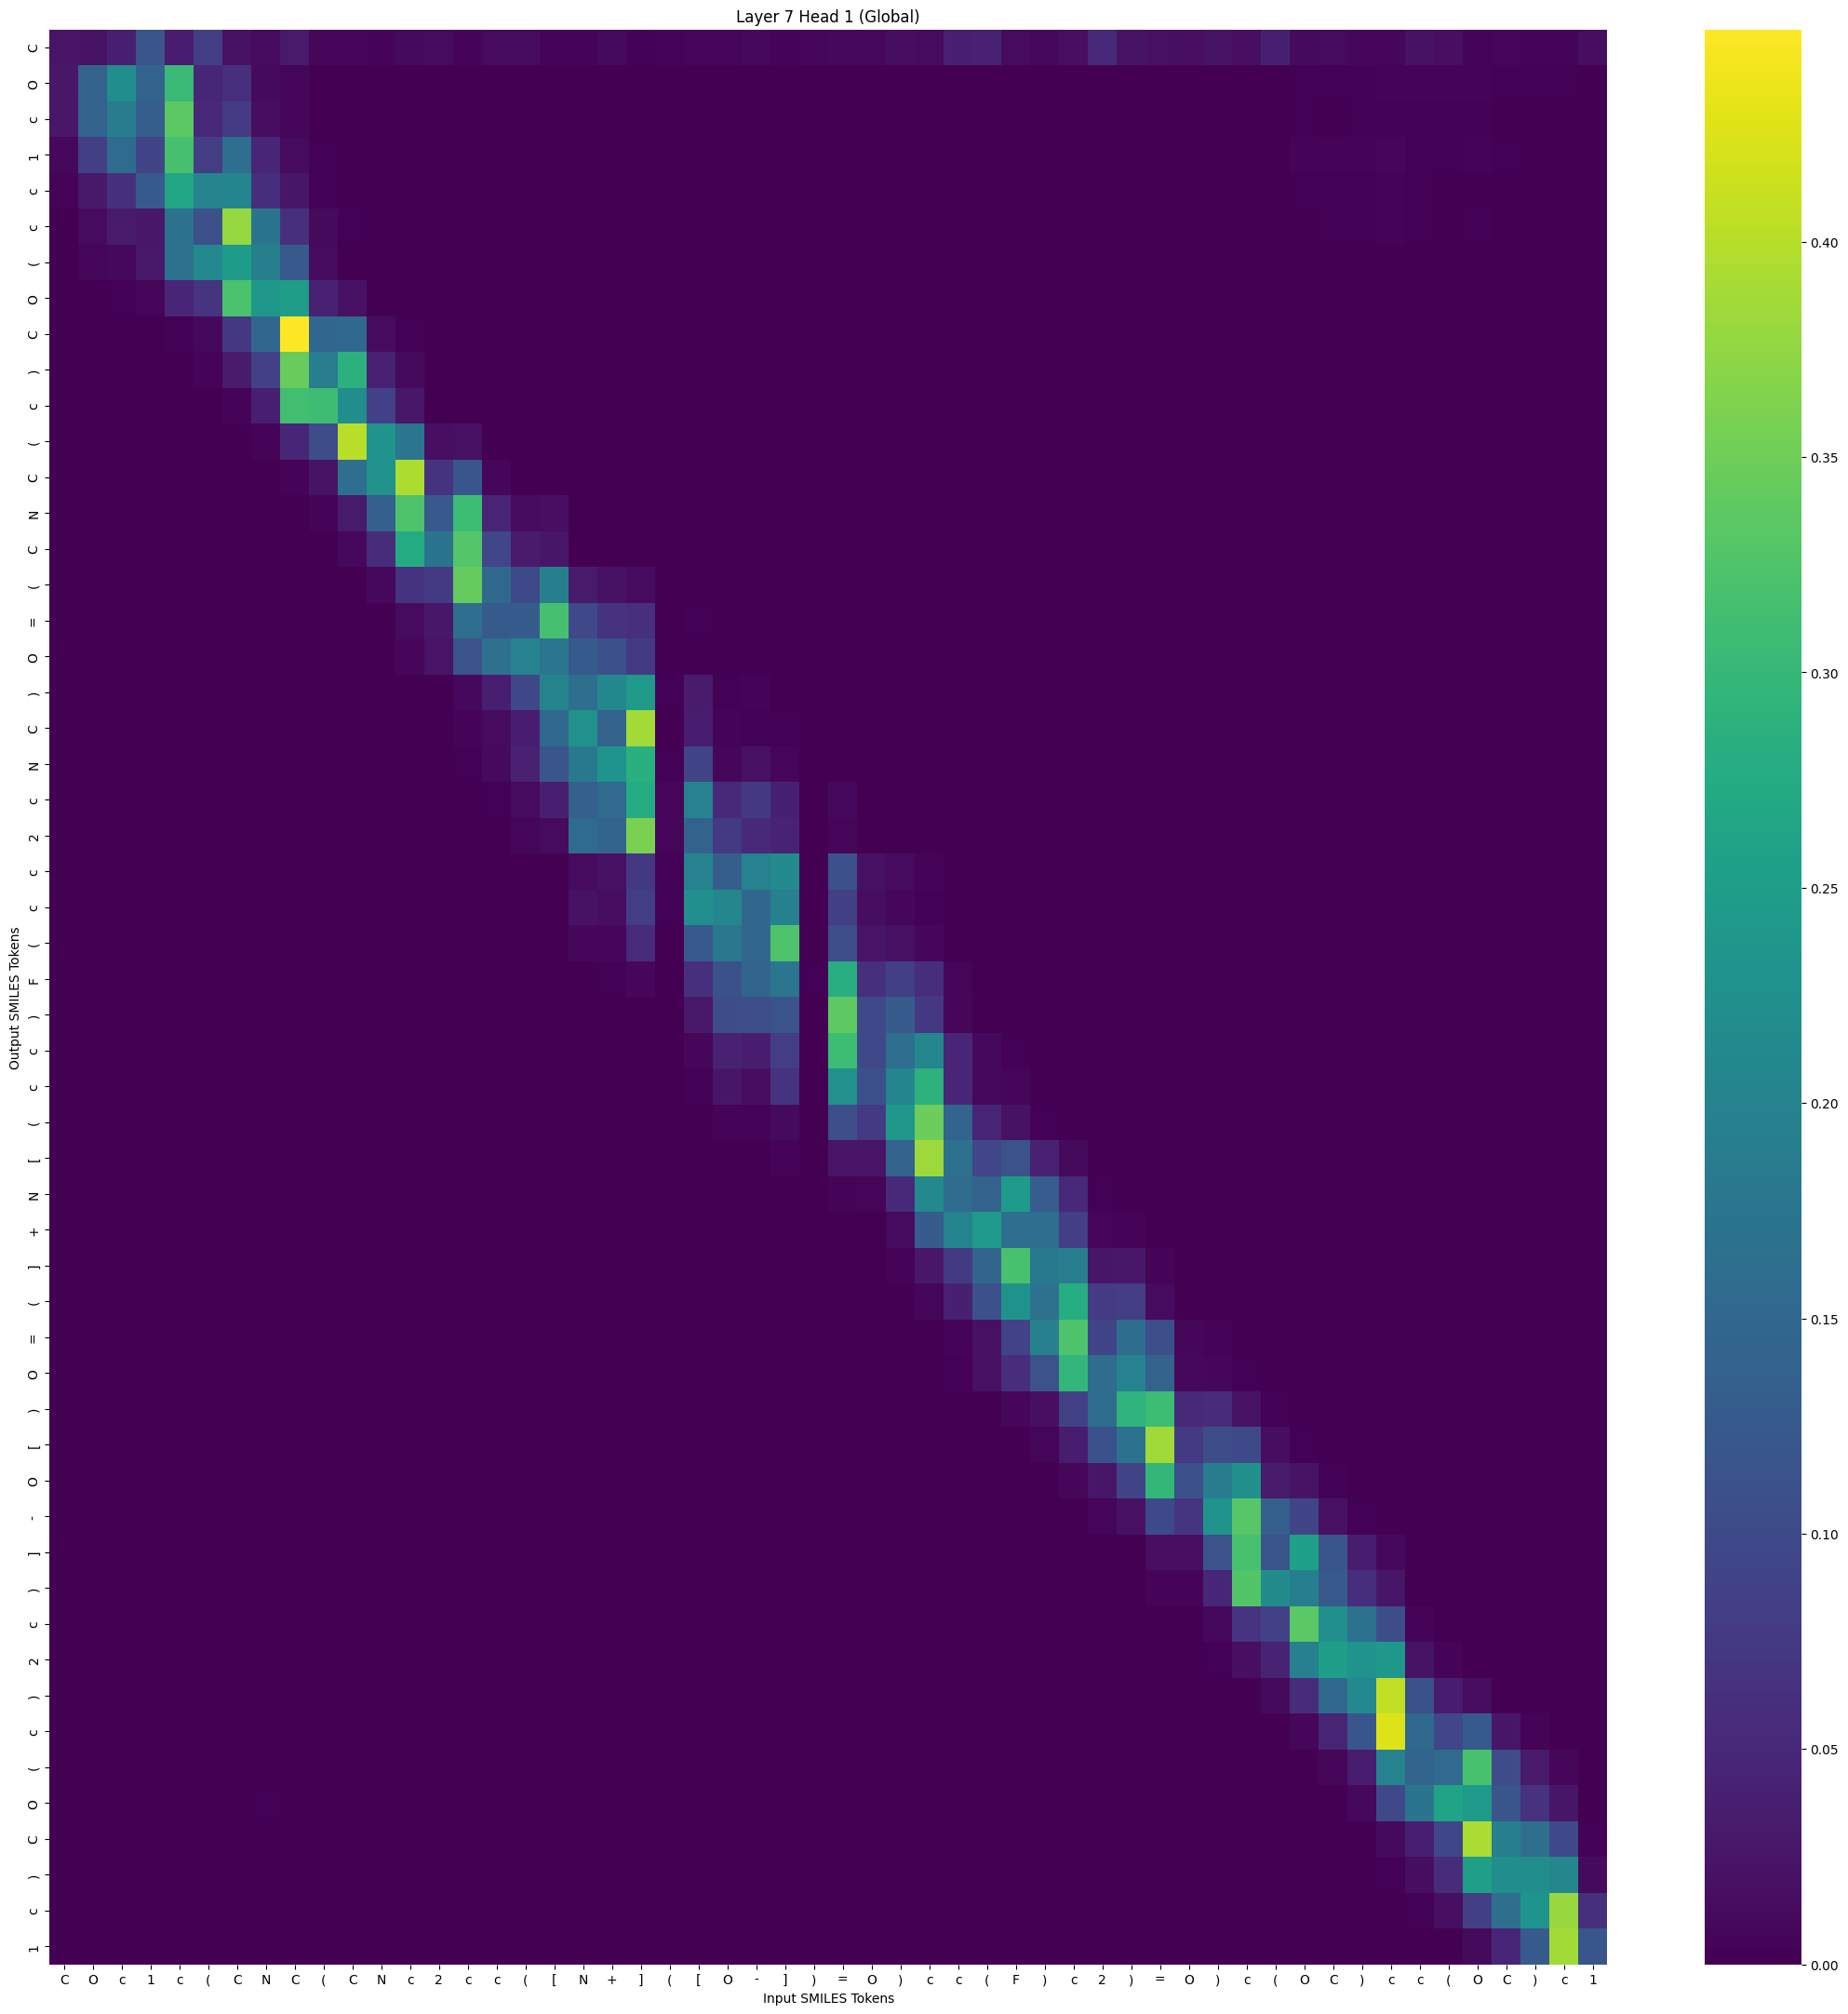

Data behind this chart, as committed beside it:
, C, O, c, 1, c, (, C, N, C, (, C, N, c, 2, c, c, (, [, N, +, ], (, [
C, 0.02286, 0.02249, 0.04036, 0.1162, 0.03498, 0.081, 0.02095, 0.01363, 0.03091, 0.008394, 0.007027, 0.004918, 0.01147, 0.01372, 0.004792, 0.01259, 0.01281, 0.003948, 0.003811, 0.01143, 0.00249, 0.005098, 0.006008
O, 0.02717, 0.1416, 0.2183, 0.1422, 0.304, 0.04739, 0.06044, 0.01171, 0.006839, 0.001339, 0.0007937, 0.0001392, 7.304147e-05, 1.8447463e-05, 1.8495235e-05, 5.431204e-06, 2.8502438e-06, 2.6168532e-06, 2.1836681e-06, 1.1644719e-06, 1.2742483e-06, 4.3006708e-06, 6.017075e-07
c, 0.02779, 0.1391, 0.1857, 0.1327, 0.3365, 0.05019, 0.07828, 0.01482, 0.006439, 0.001585, 0.0008485, 0.0001576, 6.663003e-05, 1.6675136e-05, 1.8427862e-05, 5.7299844e-06, 3.2334024e-06, 3.9793117e-06, 3.4208451e-06, 1.5680196e-06, 2.8107884e-06, 6.7832925e-06, 9.962986e-07
1, 0.009173, 0.08403, 0.1547, 0.08961, 0.3175, 0.08017, 0.161, 0.04644, 0.01329, 0.003388, 0.001093, 0.000201, 4.4841705e-05, 6.8761074e-06, 5.1864745e-06, 1.2953269e-06, 5.606143e-07, 6.198147e-07, 3.849648e-07, 1.8363795e-07, 2.9172347e-07, 8.586765e-07, 7.707553e-08
c, 0.003675, 0.02918, 0.06212, 0.1251, 0.2647, 0.2035, 0.2045, 0.05911, 0.02537, 0.002991, 0.0006627, 6.843018e-05, 1.4417475e-05, 1.894831e-06, 6.2842565e-07, 2.0151154e-07, 6.912415e-08, 3.2529726e-08, 1.3013585e-08, 1.2142309e-08, 1.0143344e-08, 4.1241606e-08, 2.5965783e-09
c, 0.001384, 0.01328, 0.031, 0.0277, 0.1672, 0.1103, 0.3789, 0.1734, 0.06121, 0.0118, 0.003439, 0.0003644, 4.6350797e-05, 2.8955992e-06, 1.5160896e-06, 1.8298375e-07, 4.5917403e-08, 4.3555477e-08, 1.0264355e-08, 5.852481e-09, 6.7136536e-09, 1.7538426e-08, 8.83574e-10
(, 0.0008283, 0.00616, 0.009273, 0.02862, 0.166, 0.2106, 0.246, 0.1923, 0.1232, 0.01332, 0.001401, 0.0001236, 1.3886103e-05, 6.4079427e-07, 1.8772116e-07, 2.1783254e-08, 3.7677355e-09, 9.249414e-10, 2.3491956e-10, 1.8798672e-10, 1.06430004e-10, 4.0506778e-10, 5.2472033e-12
O, 0.0002445, 0.00156, 0.003269, 0.006191, 0.04715, 0.06674, 0.3208, 0.2392, 0.2477, 0.04053, 0.021, 0.001342, 0.0001843, 6.342475e-06, 2.9492294e-06, 1.3713928e-07, 1.8134084e-08, 1.12519585e-08, 8.2165114e-10, 5.3490035e-10, 2.7119326e-10, 4.4630158e-10, 1.5081535e-11
C, 5.0765946e-05, 0.0001068, 0.0002069, 0.000343, 0.002654, 0.009043, 0.07295, 0.1485, 0.4493, 0.1481, 0.1497, 0.01361, 0.002655, 7.2686125e-05, 3.9430673e-05, 1.3170711e-06, 1.3782864e-07, 9.9830494e-08, 3.531328e-09, 2.257861e-09, 1.6120147e-09, 4.8546434e-10, 1.8460436e-11
), 2.697599e-05, 7.116552e-05, 0.0001048, 0.0001921, 0.001252, 0.00419, 0.0324, 0.08659, 0.3451, 0.1881, 0.2865, 0.04181, 0.011, 0.0004563, 0.0002746, 8.55025e-06, 8.258991e-07, 4.7198904e-07, 1.1561078e-08, 8.0224645e-09, 2.2362256e-09, 7.3167206e-10, 3.7931058e-11
c, 1.0568845e-05, 1.36984445e-05, 1.0342386e-05, 2.8742774e-05, 0.0001512, 0.001114, 0.003661, 0.03774, 0.3141, 0.31, 0.2185, 0.08441, 0.0278, 0.001394, 0.0006634, 2.9936677e-05, 2.6184534e-06, 5.5748336e-07, 1.663738e-08, 1.5429645e-08, 3.0485405e-09, 5.3719484e-10, 1.2481331e-11
(, 2.9929945e-06, 2.3917457e-06, 2.3111136e-06, 3.3785363e-06, 1.5706042e-05, 7.351589e-05, 0.0006101, 0.004405, 0.04885, 0.1022, 0.4006, 0.2313, 0.1744, 0.01713, 0.01868, 0.0008316, 0.000104, 6.811823e-05, 1.5156941e-06, 1.0688085e-06, 2.5584123e-07, 1.8016504e-08, 2.4961666e-09
C, 3.6135475e-07, 6.845759e-08, 6.064549e-08, 6.22759e-08, 2.2963584e-07, 1.4628561e-06, 1.35935425e-05, 0.0001845, 0.004447, 0.02128, 0.1605, 0.2251, 0.3937, 0.06507, 0.1179, 0.008433, 0.001535, 0.001532, 4.6582023e-05, 2.9808712e-05, 1.5489855e-05, 2.183195e-07, 6.78836e-08
N, 1.5640316e-07, 3.5280284e-08, 2.4564018e-08, 1.21890285e-08, 3.3799406e-08, 1.4683695e-07, 1.1996405e-06, 2.120533e-05, 0.0003363, 0.003957, 0.03032, 0.1341, 0.3233, 0.1246, 0.3077, 0.04445, 0.01292, 0.01637, 0.0008572, 0.0005584, 0.0002462, 3.856639e-06, 2.496177e-06
C, 3.5120753e-08, 3.2593261e-09, 2.1466993e-09, 1.9085638e-09, 2.4734146e-09, 2.3822341e-08, 1.0142369e-07, 2.4298245e-06, 8.478636e-05, 0.0009834, 0.00911, 0.05581, 0.2741, 0.1732, 0.3292, 0.09476, 0.03295, 0.0261, 0.001537, 0.001572, 0.0004788, 5.2056057e-06, 5.0384406e-06
(, 1.3829656e-08, 1.0529212e-09, 7.2355794e-10, 2.4627775e-10, 4.4156537e-10, 1.4430318e-09, 8.284079e-09, 1.4802238e-07, 2.9136302e-06, 6.0941235e-05, 0.000733, 0.009563, 0.06637, 0.07677, 0.3428, 0.1499, 0.09851, 0.1918, 0.02985, 0.01975, 0.01349, 0.0001158, 0.0002796
=, 3.507639e-09, 1.6277002e-10, 1.07637364e-10, 3.101186e-11, 4.5780404e-11, 1.2054974e-10, 5.517562e-10, 9.16476e-09, 1.7546988e-07, 4.528061e-06, 6.0135102e-05, 0.001262, 0.01358, 0.02702, 0.161, 0.1256, 0.1293, 0.3167, 0.09799, 0.06427, 0.06043, 0.000441, 0.002005
O, 4.8453055e-09, 1.0445677e-10, 4.6715243e-11, 3.5749296e-11, 4.085923e-11, 1.4863583e-10, 1.8647521e-10, 4.5645057e-09, 1.5172037e-07, 2.8569332e-06, 1.6875632e-05, 0.0005133, 0.008373, 0.02368, 0.1143, 0.165, 0.1985, 0.1746, 0.1261, 0.11, 0.07641, 0.0006319, 0.001652
), 1.4172989e-10, 2.4609089e-12, 1.5723221e-12, 9.064408e-13, 5.6711065e-13, 1.6917659e-12, 2.555448e-12, 2.987634e-11, 5.742607e-10, 1.504177e-08, 1.9990085e-07, 7.858366e-06, 0.0001944, 0.001596, 0.01041, 0.03787, 0.09489, 0.2011, 0.161, 0.2104, 0.2404, 0.001937, 0.03312
C, 6.290189e-11, 6.1252696e-13, 4.619577e-13, 1.5798409e-13, 1.4877055e-13, 2.6251012e-13, 6.8287373e-13, 6.1699474e-12, 1.4928583e-10, 3.4266523e-09, 7.470224e-08, 2.3693178e-06, 7.703604e-05, 0.000453, 0.005067, 0.01271, 0.03545, 0.1504, 0.2249, 0.1388, 0.3867, 0.001678, 0.03478
N, 4.1145424e-11, 5.7862824e-13, 5.636063e-13, 2.0562011e-13, 1.0478277e-13, 2.0292786e-13, 2.697253e-13, 1.9566007e-12, 3.9614853e-11, 7.58616e-10, 1.3809615e-08, 5.818111e-07, 2.525274e-05, 0.0002663, 0.002193, 0.01147, 0.04135, 0.1179, 0.1824, 0.2322, 0.2848, 0.002894, 0.0908
c, 9.5502536e-11, 1.515933e-12, 1.2123127e-12, 5.8890783e-13, 3.2423237e-13, 5.1589126e-13, 4.901242e-13, 2.5988346e-12, 2.3046818e-11, 3.565344e-10, 3.2048615e-09, 1.2315091e-07, 3.3906545e-06, 4.4934022e-05, 0.0003366, 0.00271, 0.01328, 0.03819, 0.1359, 0.1532, 0.2771, 0.00663, 0.1975
2, 1.635466e-11, 1.3631339e-13, 7.5235343e-14, 3.3425045e-14, 1.933254e-14, 2.1914872e-14, 1.0481451e-14, 8.314874e-14, 9.923534e-13, 1.8462119e-11, 9.967097e-11, 8.352519e-09, 3.8393986e-07, 6.9301605e-06, 7.207618e-05, 0.000912, 0.006139, 0.01324, 0.1553, 0.1431, 0.3586, 0.006052, 0.1406
c, 1.339785e-12, 1.6390187e-14, 1.5264752e-14, 5.9039962e-15, 2.283734e-15, 2.1441997e-15, 1.276897e-15, 3.5441938e-15, 1.6650835e-14, 2.2963773e-13, 1.7682464e-12, 9.530145e-11, 3.731215e-09, 1.1226061e-07, 1.1177949e-06, 2.5321659e-05, 0.0002746, 0.001214, 0.01299, 0.01906, 0.07361, 0.002474, 0.1986
c, 7.5433214e-13, 8.14217e-15, 6.4005236e-15, 1.8789906e-15, 1.0147536e-15, 5.2237634e-16, 5.0658844e-16, 1.0870865e-15, 5.1503372e-15, 7.719463e-14, 9.351359e-13, 4.714979e-11, 2.1448254e-09, 5.714685e-08, 9.1362523e-07, 1.4412801e-05, 0.0001649, 0.001252, 0.01951, 0.01509, 0.07947, 0.002193, 0.2227
(, 1.135938e-12, 1.1062798e-14, 1.2222533e-14, 2.9517946e-15, 1.318398e-15, 7.9652824e-16, 5.5876254e-16, 1.037352e-15, 4.832665e-15, 4.3834406e-14, 3.4726649e-13, 1.4798347e-11, 7.094158e-10, 1.5884149e-08, 1.9706431e-07, 4.4648064e-06, 5.5946104e-05, 0.0003637, 0.007657, 0.007602, 0.05328, 0.001642, 0.1236
F, 4.5778594e-12, 9.6514004e-14, 1.0577995e-13, 5.0306486e-14, 1.9152548e-14, 1.6276926e-14, 7.42359e-15, 1.1576992e-14, 2.7247805e-14, 1.7008533e-13, 7.1845703e-13, 2.0861583e-11, 5.000562e-10, 1.2216495e-08, 8.089767e-08, 2.104592e-06, 2.396469e-05, 9.204371e-05, 0.001603, 0.002349, 0.008089, 0.001012, 0.0607
), 5.4024697e-14, 8.174462e-16, 1.1991676e-15, 4.3350363e-16, 9.759578e-17, 4.7214397e-17, 1.4814226e-17, 1.2161283e-17, 3.3871054e-17, 1.6109124e-16, 1.1701428e-15, 4.3767138e-14, 2.6474086e-12, 1.2080388e-10, 1.0610278e-09, 5.337407e-08, 1.0390119e-06, 5.230265e-06, 0.000234, 0.000335, 0.001216, 0.0001703, 0.02858
c, 1.29304e-13, 2.958559e-15, 3.1266495e-15, 2.4051539e-15, 4.2869936e-16, 2.8427215e-16, 5.6716115e-17, 3.6004095e-17, 5.1661502e-17, 1.8360782e-16, 5.948406e-16, 1.4976107e-14, 4.6924086e-13, 2.330955e-11, 1.1675179e-10, 8.947377e-09, 1.8027178e-07, 6.74761e-07, 3.3319542e-05, 6.0272883e-05, 0.0003, 6.9785536e-05, 0.008426
c, 1.835596e-14, 3.5079613e-16, 5.017204e-16, 1.443916e-16, 5.713498e-17, 1.4907391e-17, 6.1299894e-18, 2.6668413e-18, 2.7207887e-18, 8.035219e-18, 3.0492918e-17, 6.537829e-16, 1.997048e-14, 6.2511465e-13, 6.679123e-12, 3.1644412e-10, 7.679208e-09, 6.934481e-08, 5.8456762e-06, 6.6122475e-06, 7.12251e-05, 1.7818793e-05, 0.002284
(, 7.7031895e-15, 2.0774722e-16, 5.0267853e-16, 1.8215466e-16, 4.1265043e-17, 1.2969671e-17, 2.5464962e-18, 6.9278227e-19, 6.668219e-19, 8.1831737e-19, 2.236627e-18, 3.281175e-17, 1.1404607e-15, 3.8058942e-14, 2.2455323e-13, 1.716848e-11, 4.4663093e-10, 2.339322e-09, 2.696578e-07, 4.687941e-07, 2.8953393e-06, 1.9919808e-06, 0.0002392
[, 1.3188472e-14, 8.00597e-16, 1.9159955e-15, 2.7644156e-16, 1.6056072e-16, 2.8233603e-17, 1.1694956e-17, 2.9185436e-18, 8.717678e-19, 9.915498e-19, 1.1324934e-18, 1.07114455e-17, 1.1208217e-16, 1.5281186e-15, 1.0472795e-14, 4.2004375e-13, 9.4839804e-12, 9.207354e-11, 1.2699704e-08, 1.4123351e-08, 2.573062e-07, 2.6977418e-07, 1.3164518e-05
N, 1.8565338e-14, 1.9132528e-15, 4.7992133e-15, 7.2483823e-16, 5.291936e-16, 7.7372575e-17, 3.2946342e-17, 5.9686086e-18, 1.0811584e-18, 7.69102e-19, 5.488646e-19, 2.9466388e-18, 1.7384433e-17, 1.5718961e-16, 8.829525e-16, 2.7076782e-14, 5.3583386e-13, 5.0810003e-12, 7.4948586e-10, 7.730204e-10, 1.6907983e-08, 3.346737e-08, 9.915699e-07
+, 9.122875e-14, 7.3443576e-15, 1.2421891e-14, 5.4781797e-15, 3.7591237e-15, 7.34525e-16, 9.193448e-17, 2.0783843e-17, 4.60215e-18, 1.6827343e-18, 3.6361017e-19, 1.7190877e-18, 8.96853e-18, 7.5726585e-17, 2.7023729e-16, 1.1087249e-14, 2.049439e-13, 6.2663633e-13, 1.820515e-10, 2.415303e-10, 3.9798853e-09, 1.4550238e-08, 1.4286847e-07
], 3.8763663e-14, 8.6413946e-15, 2.584572e-14, 8.503204e-15, 5.1019594e-15, 7.4629966e-16, 2.143918e-16, 1.5888174e-17, 1.9864168e-18, 4.1226625e-19, 1.845697e-19, 2.7019762e-19, 8.958982e-19, 5.1091964e-18, 1.4472529e-17, 3.5655458e-16, 5.3684097e-15, 3.2322774e-14, 4.075634e-12, 5.085101e-12, 7.918394e-11, 5.425875e-10, 8.999601e-09
(, 2.875743e-14, 1.1035582e-14, 3.1207323e-14, 1.6780556e-14, 8.411296e-15, 1.374621e-15, 2.8210438e-16, 1.6575828e-17, 1.6307821e-18, 2.1119018e-19, 6.844895e-20, 6.367379e-20, 1.4969802e-19, 7.703152e-19, 1.4145368e-18, 3.2215224e-17, 4.1235835e-16, 1.6184517e-15, 1.9109402e-13, 2.7727915e-13, 2.9059838e-12, 4.5108646e-11, 5.3639027e-10
=, 2.5667454e-13, 2.9279736e-13, 6.5100464e-13, 1.7225511e-13, 1.9325061e-13, 2.3283755e-14, 1.07524006e-14, 7.766464e-16, 3.1875918e-17, 4.7615407e-18, 7.3727053e-19, 4.2255439e-19, 2.681568e-19, 4.9462144e-19, 8.3703197e-19, 7.194699e-18, 5.5905584e-17, 2.9687277e-16, 2.1263234e-14, 2.0174522e-14, 3.7657e-13, 7.1674238e-12, 2.5605918e-11
O, 1.0531698e-13, 8.9542956e-14, 2.1708708e-13, 1.12708386e-13, 6.625898e-14, 1.642786e-14, 3.9788348e-15, 2.6690516e-16, 1.5993292e-17, 1.2984852e-18, 1.6370547e-19, 6.6963004e-20, 5.168523e-20, 1.0022701e-19, 9.5115553e-20, 1.2650619e-18, 9.834706e-18, 2.9693964e-17, 2.1793402e-15, 3.401915e-15, 4.294491e-14, 1.1285666e-12, 3.855814e-12
), 1.2612322e-12, 3.7470244e-12, 1.0833383e-11, 8.570026e-12, 6.3737817e-12, 1.114108e-12, 2.9080216e-13, 1.0377036e-14, 4.772531e-16, 1.7224987e-17, 1.8889166e-18, 2.4928977e-19, 9.72913e-20, 9.3524866e-20, 5.619287e-20, 3.0527431e-19, 1.2708899e-18, 2.5171325e-18, 8.7253076e-17, 1.2206712e-16, 7.789609e-16, 5.477691e-14, 7.6281626e-14
[, 1.6656928e-11, 7.8443536e-11, 1.2996854e-10, 2.4686944e-10, 1.5778322e-10, 5.3333993e-11, 1.1503438e-11, 5.574454e-13, 2.2651462e-14, 9.238513e-16, 5.9439544e-17, 5.8090963e-18, 1.1410634e-18, 9.344297e-19, 3.024763e-19, 1.4756773e-18, 4.142509e-18, 4.7806932e-18, 8.0174355e-17, 1.35419e-16, 7.5818454e-16, 4.8261813e-14, 3.3853864e-14
O, 4.0080213e-11, 2.729426e-10, 5.2022925e-10, 4.440719e-10, 7.5623213e-10, 1.2899118e-10, 7.765152e-11, 3.3669055e-12, 1.1464144e-13, 3.9545313e-15, 2.9223457e-16, 1.584741e-17, 1.8497123e-18, 5.3522354e-19, 2.7581128e-19, 3.8592641e-19, 7.261893e-19, 1.5042531e-18, 1.732449e-17, 1.684556e-17, 1.3827478e-16, 8.752035e-15, 3.0871319e-15
-, 9.1503846e-11, 1.2322193e-09, 3.2295184e-09, 4.0819725e-09, 4.9667626e-09, 1.4714523e-09, 6.253368e-10, 2.7850732e-11, 1.3145111e-12, 2.3854374e-14, 1.4552317e-15, 4.29562e-17, 3.9963718e-18, 7.1261207e-19, 1.665884e-19, 1.6700071e-19, 1.8276207e-19, 1.6550904e-19, 9.317679e-19, 1.2639828e-18, 3.8044e-18, 4.408878e-16, 7.3962474e-17
], 6.418295e-10, 1.5775896e-08, 2.885367e-08, 1.5645783e-08, 4.851821e-08, 1.3204857e-08, 1.6761033e-08, 1.7051817e-09, 6.0972546e-11, 2.4239966e-12, 1.1530861e-13, 3.5464778e-15, 1.268313e-16, 8.859585e-18, 2.5959715e-18, 7.940071e-19, 4.802651e-19, 6.262021e-19, 1.466756e-18, 1.2129028e-18, 5.839722e-18, 3.3501492e-16, 2.0142324e-17
), 7.61668e-09, 1.5604353e-07, 1.7777614e-07, 2.9064904e-07, 8.809169e-07, 3.9948014e-07, 1.8217986e-07, 3.1853087e-08, 2.0119697e-09, 5.059118e-11, 9.166568e-13, 2.452261e-14, 7.6012975e-16, 4.048475e-17, 7.14026e-18, 1.965436e-18, 8.1378044e-19, 2.9209696e-19, 7.2772817e-19, 7.701721e-19, 2.058942e-18, 1.5188364e-16, 2.3438363e-18
c, 5.177568e-09, 1.865155e-07, 2.2871762e-07, 2.7694955e-07, 1.0195768e-06, 3.678459e-07, 6.373263e-07, 7.357534e-08, 4.4034074e-09, 1.5598085e-10, 1.0143882e-11, 1.4284677e-13, 3.3441733e-15, 1.2891013e-16, 2.9405215e-17, 3.0089667e-18, 8.533963e-19, 7.248484e-19, 4.562781e-19, 3.5386174e-19, 9.640413e-19, 4.4664497e-17, 1.2489287e-18
2, 1.3781832e-08, 7.862048e-07, 1.0518215e-06, 1.4111714e-06, 5.295853e-06, 2.2339104e-06, 3.996026e-06, 5.4208857e-07, 4.4847486e-08, 1.4283974e-09, 1.03761506e-10, 1.1558301e-12, 2.4368298e-14, 6.891742e-16, 1.2333232e-16, 7.486219e-18, 1.3626657e-18, 7.505515e-19, 2.505168e-19, 1.9295916e-19, 2.6427363e-19, 1.3753565e-17, 2.2964868e-19
), 2.0638439e-08, 1.5217017e-06, 1.907288e-06, 3.614709e-06, 7.940276e-06, 6.7479696e-06, 9.8036235e-06, 2.0545572e-06, 3.1551886e-07, 1.0948831e-08, 9.55214e-10, 1.0006557e-11, 2.2248649e-13, 5.609105e-15, 5.6251945e-16, 2.9001326e-17, 3.367331e-18, 9.640281e-19, 1.2574106e-19, 1.3651563e-19, 7.772019e-20, 3.3635052e-18, 4.009294e-20
c, 1.5270055e-07, 1.1059826e-05, 9.31393e-06, 6.604067e-06, 2.7409094e-05, 2.0787409e-05, 7.7951925e-05, 4.4685374e-05, 8.231044e-06, 9.975853e-07, 1.0972857e-07, 2.387e-09, 4.305788e-11, 7.690558e-13, 1.3129695e-13, 3.3601183e-15, 2.9027734e-16, 1.3238255e-16, 9.155152e-18, 6.2550955e-18, 5.335714e-18, 6.1573e-17, 5.1303835e-19
(, 3.875206e-07, 2.457869e-05, 1.6975438e-05, 1.2221389e-05, 5.185174e-05, 4.7179044e-05, 0.0002116, 0.0001942, 5.9006103e-05, 1.144681e-05, 1.7765377e-06, 5.1112025e-08, 1.0920861e-09, 1.9172173e-11, 3.572348e-12, 6.797776e-14, 4.653156e-15, 1.8771427e-15, 7.7447015e-17, 4.9247852e-17, 3.1450108e-17, 1.887172e-16, 1.4478821e-18
O, 4.316043e-06, 0.0001576, 6.0746297e-05, 0.0001313, 0.0004877, 0.0007653, 0.0012, 0.00229, 0.001587, 0.0002788, 2.1781101e-05, 8.2480494e-07, 2.1853602e-08, 4.0504494e-10, 5.48494e-11, 1.1491988e-12, 6.162571e-14, 7.287252e-15, 3.5004634e-16, 2.7646406e-16, 9.5462545e-17, 4.8193157e-16, 1.3817041e-18
C, 1.1409569e-06, 3.882258e-05, 1.5222133e-05, 2.1938735e-05, 7.563088e-05, 8.4249805e-05, 0.0004078, 0.0005655, 0.0004721, 0.0001872, 7.540934e-05, 3.1373995e-06, 1.2460916e-07, 3.4075394e-09, 8.5245294e-10, 1.2344409e-11, 6.963097e-13, 2.3369452e-13, 4.615446e-15, 2.7048066e-15, 1.0443166e-15, 2.0103946e-15, 2.3331547e-17
), 1.8256096e-06, 5.8511818e-05, 2.5507297e-05, 3.5681835e-05, 0.0001039, 0.0001163, 0.0004934, 0.0007847, 0.0009837, 0.0004744, 0.0002737, 1.5678843e-05, 9.556926e-07, 3.4353736e-08, 9.2004075e-09, 1.3889737e-10, 7.618786e-12, 2.0766206e-12, 3.677657e-14, 2.145273e-14, 4.977813e-15, 7.9830975e-15, 1.1212744e-16
c, 6.27378e-07, 1.4788515e-05, 6.0816747e-06, 9.984153e-06, 1.3591271e-05, 2.5907839e-05, 7.654374e-05, 0.0001895, 0.0004998, 0.0003863, 0.0003709, 3.7861453e-05, 4.459533e-06, 2.7471256e-07, 5.9011306e-08, 1.3652418e-09, 7.4444936e-11, 1.35978555e-11, 1.5991124e-13, 1.3154392e-13, 1.4925898e-14, 1.4004373e-14, 3.096106e-16
1, 1.6482157e-06, 1.865958e-05, 6.1460973e-06, 2.8346226e-06, 4.750315e-06, 5.1993484e-06, 2.4481353e-05, 0.0001097, 0.0002861, 0.0008942, 0.001289, 0.0005774, 0.0001268, 1.555987e-05, 8.78061e-06, 3.366045e-07, 3.2570497e-08, 1.4293436e-08, 3.1390113e-10, 1.783462e-10, 4.7838265e-11, 1.2312203e-11, 6.392675e-13
